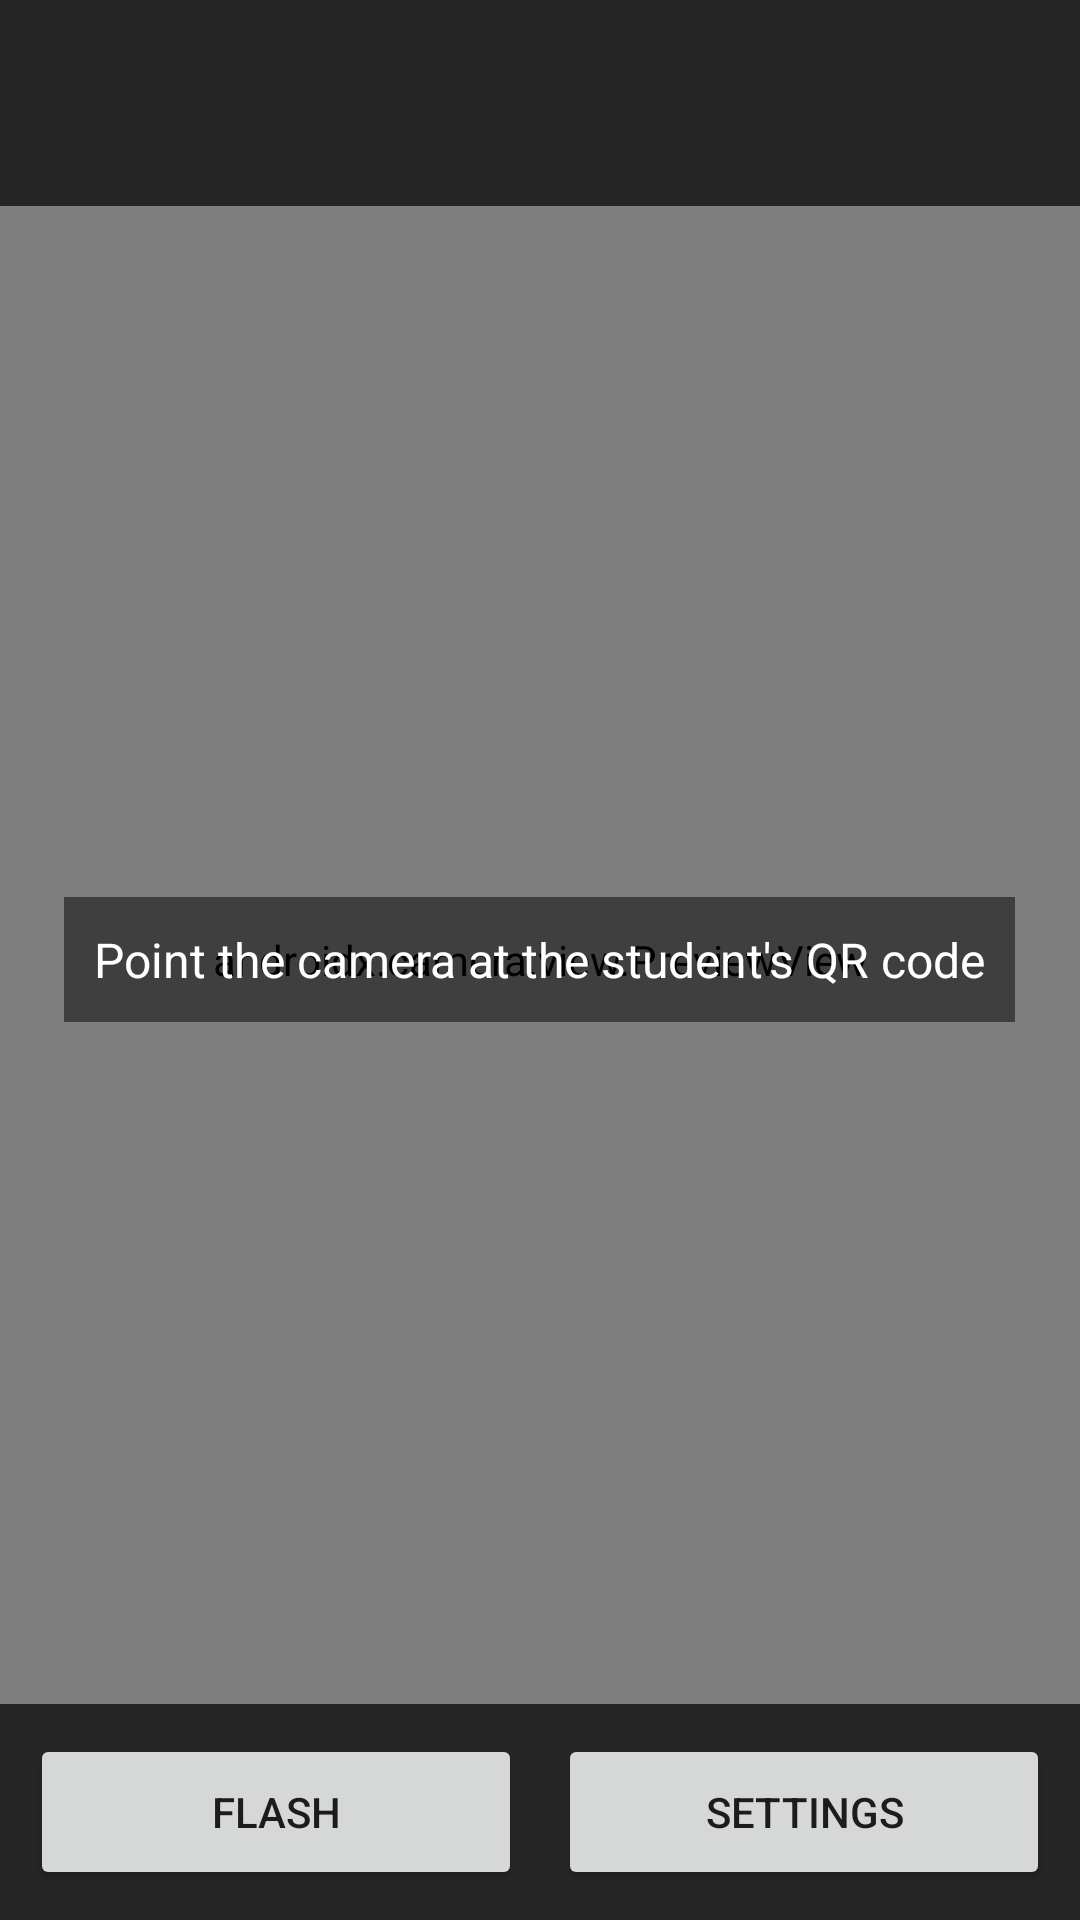

The Android layout XML behind this screen, and the referenced resources:
<!-- AndroidManifest.xml: application theme Theme.Guard -->
<!-- res/layout/activity_scan.xml -->
<?xml version="1.0" encoding="utf-8"?>
<FrameLayout xmlns:android="http://schemas.android.com/apk/res/android"
    xmlns:app="http://schemas.android.com/apk/res-auto"
    android:layout_width="match_parent"
    android:layout_height="match_parent"
    android:background="#000000">

    <androidx.camera.view.PreviewView
        android:id="@+id/previewView"
        android:layout_width="match_parent"
        android:layout_height="match_parent" />

    
    <LinearLayout
        android:layout_width="match_parent"
        android:layout_height="wrap_content"
        android:layout_gravity="top"
        android:background="#B3000000"
        android:orientation="vertical"
        android:padding="12dp">

        <TextView
            android:id="@+id/schoolText"
            android:layout_width="match_parent"
            android:layout_height="wrap_content"
            android:textColor="#FFFFFF"
            android:textSize="18sp"
            android:textStyle="bold" />

        <TextView
            android:id="@+id/headerText"
            android:layout_width="match_parent"
            android:layout_height="wrap_content"
            android:textColor="#DDDDDD"
            android:textSize="15sp" />
    </LinearLayout>

    <TextView
        android:id="@+id/hintText"
        android:layout_width="wrap_content"
        android:layout_height="wrap_content"
        android:layout_gravity="center"
        android:background="#80000000"
        android:padding="10dp"
        android:text="Point the camera at the student's QR code"
        android:textColor="#FFFFFF"
        android:textSize="16sp" />

    <LinearLayout
        android:layout_width="match_parent"
        android:layout_height="wrap_content"
        android:layout_gravity="bottom"
        android:background="#B3000000"
        android:orientation="horizontal"
        android:padding="10dp">

        <Button
            android:id="@+id/torchButton"
            android:layout_width="0dp"
            android:layout_height="52dp"
            android:layout_marginEnd="6dp"
            android:layout_weight="1"
            android:text="Flash" />

        <Button
            android:id="@+id/settingsButton"
            android:layout_width="0dp"
            android:layout_height="52dp"
            android:layout_marginStart="6dp"
            android:layout_weight="1"
            android:text="Settings" />
    </LinearLayout>

    
    <LinearLayout
        android:id="@+id/resultCard"
        android:layout_width="match_parent"
        android:layout_height="match_parent"
        android:gravity="center_horizontal"
        android:orientation="vertical"
        android:padding="20dp"
        android:visibility="gone">

        <TextView
            android:id="@+id/resultTitle"
            android:layout_width="match_parent"
            android:layout_height="wrap_content"
            android:layout_marginTop="28dp"
            android:gravity="center"
            android:textColor="#FFFFFF"
            android:textSize="34sp"
            android:textStyle="bold" />

        <TextView
            android:id="@+id/resultSub"
            android:layout_width="match_parent"
            android:layout_height="wrap_content"
            android:gravity="center"
            android:textColor="#FFFFFF"
            android:textSize="18sp" />

        <ImageView
            android:id="@+id/resultPhoto"
            android:layout_width="180dp"
            android:layout_height="180dp"
            android:layout_marginTop="16dp"
            android:background="#33FFFFFF"
            android:contentDescription="Student photo"
            android:scaleType="centerCrop"
            android:visibility="gone" />

        <TextView
            android:id="@+id/resultName"
            android:layout_width="match_parent"
            android:layout_height="wrap_content"
            android:layout_marginTop="14dp"
            android:gravity="center"
            android:textColor="#FFFFFF"
            android:textSize="26sp"
            android:textStyle="bold" />

        <TextView
            android:id="@+id/resultDetails"
            android:layout_width="match_parent"
            android:layout_height="wrap_content"
            android:gravity="center"
            android:textColor="#FFFFFF"
            android:textSize="18sp" />

        <TextView
            android:id="@+id/resultMessage"
            android:layout_width="match_parent"
            android:layout_height="wrap_content"
            android:layout_marginTop="16dp"
            android:gravity="center"
            android:textColor="#FFFFFF"
            android:textSize="16sp" />

        <TextView
            android:id="@+id/resultMessageUr"
            android:layout_width="match_parent"
            android:layout_height="wrap_content"
            android:layout_marginTop="6dp"
            android:gravity="center"
            android:textColor="#FFFFFF"
            android:textDirection="rtl"
            android:textSize="20sp" />

        <TextView
            android:layout_width="match_parent"
            android:layout_height="wrap_content"
            android:layout_marginTop="20dp"
            android:gravity="center"
            android:text="Tap to continue"
            android:textColor="#CCFFFFFF"
            android:textSize="14sp" />
    </LinearLayout>

    
    <LinearLayout
        android:id="@+id/offlinePanel"
        android:layout_width="match_parent"
        android:layout_height="match_parent"
        android:background="@drawable/bg_offline"
        android:clickable="true"
        android:focusable="true"
        android:gravity="center"
        android:orientation="vertical"
        android:padding="28dp"
        android:visibility="gone">

        <ImageView
            android:id="@+id/offlineIcon"
            android:layout_width="104dp"
            android:layout_height="104dp"
            android:contentDescription="@null"
            android:src="@drawable/ic_wifi_off" />

        <TextView
            android:id="@+id/offlineTitle"
            android:layout_width="match_parent"
            android:layout_height="wrap_content"
            android:layout_marginTop="20dp"
            android:gravity="center"
            android:text="Not connected"
            android:textColor="#FFFFFF"
            android:textSize="28sp"
            android:textStyle="bold" />

        <TextView
            android:id="@+id/offlineTitleUr"
            android:layout_width="match_parent"
            android:layout_height="wrap_content"
            android:layout_marginTop="2dp"
            android:gravity="center"
            android:text="کمپیوٹر سے رابطہ نہیں ہے"
            android:textColor="#E8F5E9"
            android:textDirection="rtl"
            android:textSize="20sp" />

        <TextView
            android:id="@+id/offlineMessage"
            android:layout_width="match_parent"
            android:layout_height="wrap_content"
            android:layout_marginTop="16dp"
            android:gravity="center"
            android:textColor="#DCEFDD"
            android:textSize="16sp" />

        <TextView
            android:id="@+id/offlineNote"
            android:layout_width="match_parent"
            android:layout_height="wrap_content"
            android:layout_marginTop="12dp"
            android:gravity="center"
            android:text="The last card was not saved. Scan it again once you are connected."
            android:textColor="#FFE082"
            android:textSize="15sp"
            android:textStyle="bold"
            android:visibility="gone" />

        <ProgressBar
            android:id="@+id/offlineProgress"
            android:layout_width="30dp"
            android:layout_height="30dp"
            android:layout_marginTop="18dp"
            android:indeterminate="true"
            android:indeterminateTint="#FFFFFF" />

        <TextView
            android:id="@+id/offlineStatus"
            android:layout_width="match_parent"
            android:layout_height="wrap_content"
            android:layout_marginTop="8dp"
            android:gravity="center"
            android:textColor="#B7D9BC"
            android:textSize="14sp" />

        <com.google.android.material.button.MaterialButton
            android:id="@+id/retryButton"
            android:layout_width="match_parent"
            android:layout_height="56dp"
            android:layout_marginTop="24dp"
            android:text="Try again now"
            android:textColor="#1B5E20"
            app:backgroundTint="#FFFFFF"
            app:cornerRadius="14dp" />

        <com.google.android.material.button.MaterialButton
            android:id="@+id/reconnectQrButton"
            style="@style/Widget.MaterialComponents.Button.OutlinedButton"
            android:layout_width="match_parent"
            android:layout_height="56dp"
            android:layout_marginTop="10dp"
            android:text="Scan QR to reconnect"
            android:textColor="#FFFFFF"
            app:cornerRadius="14dp"
            app:strokeColor="#FFFFFF" />

        <Button
            android:id="@+id/offlineSettingsButton"
            style="@style/Widget.MaterialComponents.Button.TextButton"
            android:layout_width="wrap_content"
            android:layout_height="48dp"
            android:layout_marginTop="6dp"
            android:text="Settings"
            android:textColor="#CFE8D2" />
    </LinearLayout>

    
    <LinearLayout
        android:id="@+id/permissionPanel"
        android:layout_width="match_parent"
        android:layout_height="match_parent"
        android:background="#FFFFFF"
        android:gravity="center"
        android:orientation="vertical"
        android:padding="28dp"
        android:visibility="gone">

        <TextView
            android:layout_width="match_parent"
            android:layout_height="wrap_content"
            android:gravity="center"
            android:text="Camera permission is needed to scan ID cards."
            android:textColor="#000000"
            android:textSize="18sp" />

        <Button
            android:id="@+id/permissionButton"
            android:layout_width="wrap_content"
            android:layout_height="56dp"
            android:layout_marginTop="20dp"
            android:text="Open app settings" />
    </LinearLayout>
</FrameLayout>
<!-- resources referenced by this layout -->
<resources>
  <!-- drawable bg_offline (drawable) -->
  <?xml version="1.0" encoding="utf-8"?>
  <shape xmlns:android="http://schemas.android.com/apk/res/android">
      <gradient
          android:angle="270"
          android:endColor="#1B5E20"
          android:startColor="#0D3B13" />
  </shape>
  <!-- drawable ic_wifi_off (drawable) -->
  <?xml version="1.0" encoding="utf-8"?>
  <vector xmlns:android="http://schemas.android.com/apk/res/android"
      android:width="96dp"
      android:height="96dp"
      android:viewportWidth="96"
      android:viewportHeight="96">
      <path
          android:pathData="M10,36 Q48,2 86,36"
          android:strokeColor="#FFFFFF"
          android:strokeLineCap="round"
          android:strokeWidth="7" />
      <path
          android:pathData="M24,51 Q48,30 72,51"
          android:strokeColor="#FFFFFF"
          android:strokeLineCap="round"
          android:strokeWidth="7" />
      <path
          android:pathData="M37,65 Q48,55 59,65"
          android:strokeColor="#FFFFFF"
          android:strokeLineCap="round"
          android:strokeWidth="7" />
      <path
          android:pathData="M48,79 L48,79.5"
          android:strokeColor="#FFFFFF"
          android:strokeLineCap="round"
          android:strokeWidth="9" />
      <path
          android:pathData="M16,86 L82,10"
          android:strokeColor="#FF8A80"
          android:strokeLineCap="round"
          android:strokeWidth="8" />
  </vector>
  <style name="Theme.Guard" parent="Theme.MaterialComponents.DayNight.NoActionBar">
          <item name="colorPrimary">@color/guard_primary</item>
          <item name="colorPrimaryDark">@color/guard_primary_dark</item>
          <item name="colorOnPrimary">#FFFFFF</item>
          <item name="android:statusBarColor">@color/guard_primary_dark</item>
      </style>
  <color name="guard_primary">#1B5E20</color>
  <color name="guard_primary_dark">#0D3B13</color>
</resources>
